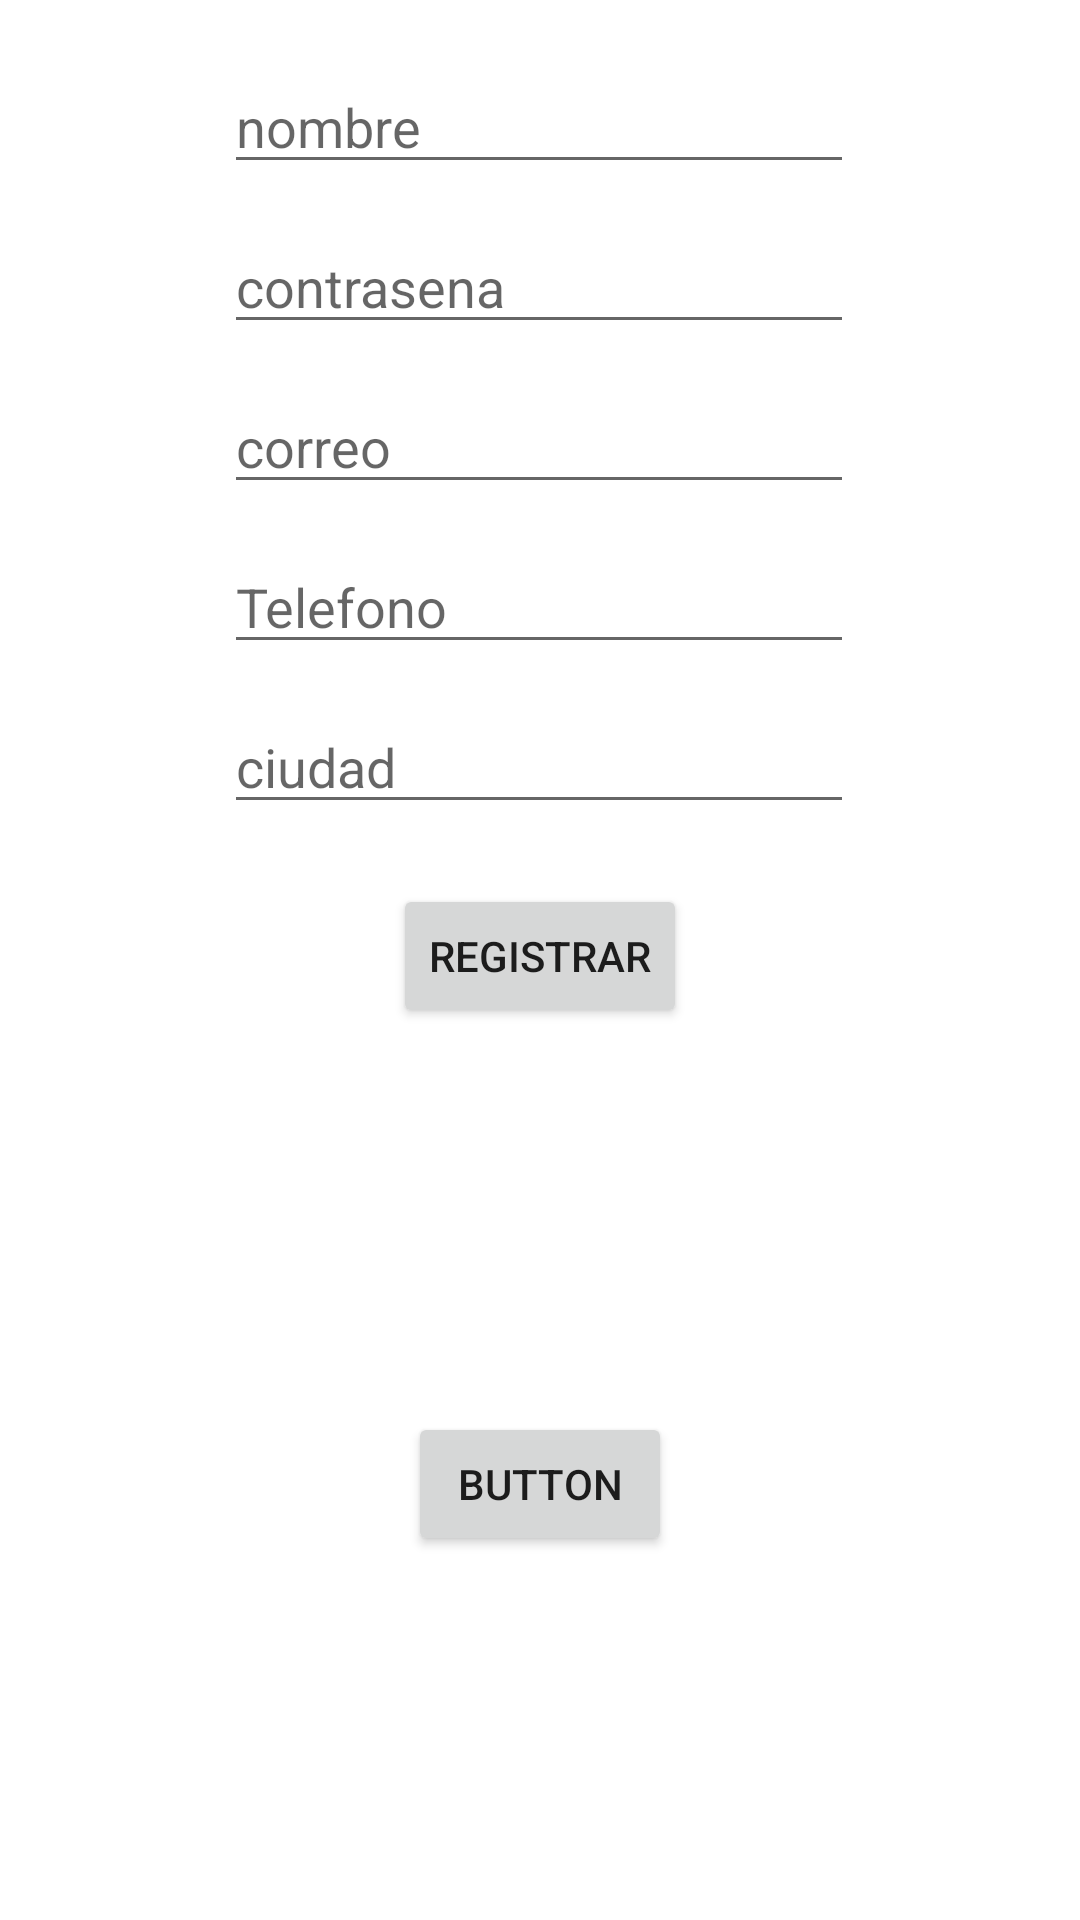

Here is an Android app screen rendered from its layout file. Give the layout XML and the strings, colors and styles it references.
<!-- AndroidManifest.xml: application theme Theme.Fixerapp -->
<!-- res/layout/activity_main.xml -->
<?xml version="1.0" encoding="utf-8"?>
<androidx.constraintlayout.widget.ConstraintLayout xmlns:android="http://schemas.android.com/apk/res/android"
    xmlns:app="http://schemas.android.com/apk/res-auto"
    xmlns:tools="http://schemas.android.com/tools"
    android:layout_width="match_parent"
    android:layout_height="match_parent"
    tools:context=".MainActivity">

    <EditText
        android:id="@+id/ed_ciuad"
        android:layout_width="wrap_content"
        android:layout_height="wrap_content"
        android:layout_marginTop="12dp"
        android:ems="10"
        android:hint="ciudad"
        android:inputType="number"
        app:layout_constraintEnd_toEndOf="parent"
        app:layout_constraintHorizontal_bias="0.497"
        app:layout_constraintStart_toStartOf="parent"
        app:layout_constraintTop_toBottomOf="@+id/ed_telefono" />

    <EditText
        android:id="@+id/ed_contrasena"
        android:layout_width="wrap_content"
        android:layout_height="wrap_content"
        android:layout_marginTop="12dp"
        android:ems="10"
        android:hint="contrasena"
        android:inputType="number"
        app:layout_constraintEnd_toEndOf="parent"
        app:layout_constraintHorizontal_bias="0.497"
        app:layout_constraintStart_toStartOf="parent"
        app:layout_constraintTop_toBottomOf="@+id/ed_nombre" />

    <EditText
        android:id="@+id/ed_telefono"
        android:layout_width="wrap_content"
        android:layout_height="wrap_content"
        android:layout_marginTop="12dp"
        android:ems="10"
        android:hint="Telefono"
        android:inputType="number"
        app:layout_constraintEnd_toEndOf="parent"
        app:layout_constraintHorizontal_bias="0.497"
        app:layout_constraintStart_toStartOf="parent"
        app:layout_constraintTop_toBottomOf="@+id/ed_correo" />

    <EditText
        android:id="@+id/ed_nombre"
        android:layout_width="wrap_content"
        android:layout_height="wrap_content"
        android:layout_marginTop="20dp"
        android:ems="10"
        android:hint="nombre"
        android:inputType="textPersonName"
        app:layout_constraintEnd_toEndOf="parent"
        app:layout_constraintHorizontal_bias="0.497"
        app:layout_constraintStart_toStartOf="parent"
        app:layout_constraintTop_toTopOf="parent" />

    <EditText
        android:id="@+id/ed_correo"
        android:layout_width="wrap_content"
        android:layout_height="wrap_content"
        android:layout_marginTop="12dp"
        android:ems="10"
        android:hint="correo"
        android:inputType="number|phone"
        app:layout_constraintEnd_toEndOf="parent"
        app:layout_constraintHorizontal_bias="0.497"
        app:layout_constraintStart_toStartOf="parent"
        app:layout_constraintTop_toBottomOf="@+id/ed_contrasena" />

    <Button
        android:id="@+id/button"
        android:layout_width="wrap_content"
        android:layout_height="wrap_content"
        android:layout_marginTop="20dp"
        android:onClick="clock"
        android:text="Registrar"
        app:layout_constraintEnd_toEndOf="parent"
        app:layout_constraintStart_toStartOf="parent"
        app:layout_constraintTop_toBottomOf="@+id/ed_ciuad" />

    <Button
        android:id="@+id/initsesion"
        android:layout_width="wrap_content"
        android:layout_height="wrap_content"
        android:layout_marginTop="128dp"
        android:onClick="initSesion"
        android:text="Button"
        app:layout_constraintEnd_toEndOf="parent"
        app:layout_constraintStart_toStartOf="parent"
        app:layout_constraintTop_toBottomOf="@+id/button" />

</androidx.constraintlayout.widget.ConstraintLayout>
<!-- resources referenced by this layout -->
<resources>
  <style name="Theme.Fixerapp" parent="Theme.MaterialComponents.DayNight.DarkActionBar">
          
          <item name="colorPrimary">@color/purple_500</item>
          <item name="colorPrimaryVariant">@color/purple_700</item>
          <item name="colorOnPrimary">@color/white</item>
          
          <item name="colorSecondary">@color/teal_200</item>
          <item name="colorSecondaryVariant">@color/teal_700</item>
          <item name="colorOnSecondary">@color/black</item>
          
          <item name="android:statusBarColor" tools:targetApi="l">?attr/colorPrimaryVariant</item>
          
      </style>
  <color name="purple_500">#90bf01</color>
  <color name="purple_700">#90bf01</color>
  <color name="white">#FFFFFFFF</color>
  <color name="teal_200">#40bfcb</color>
  <color name="teal_700">#00a7c5</color>
  <color name="black">#FF000000</color>
</resources>
